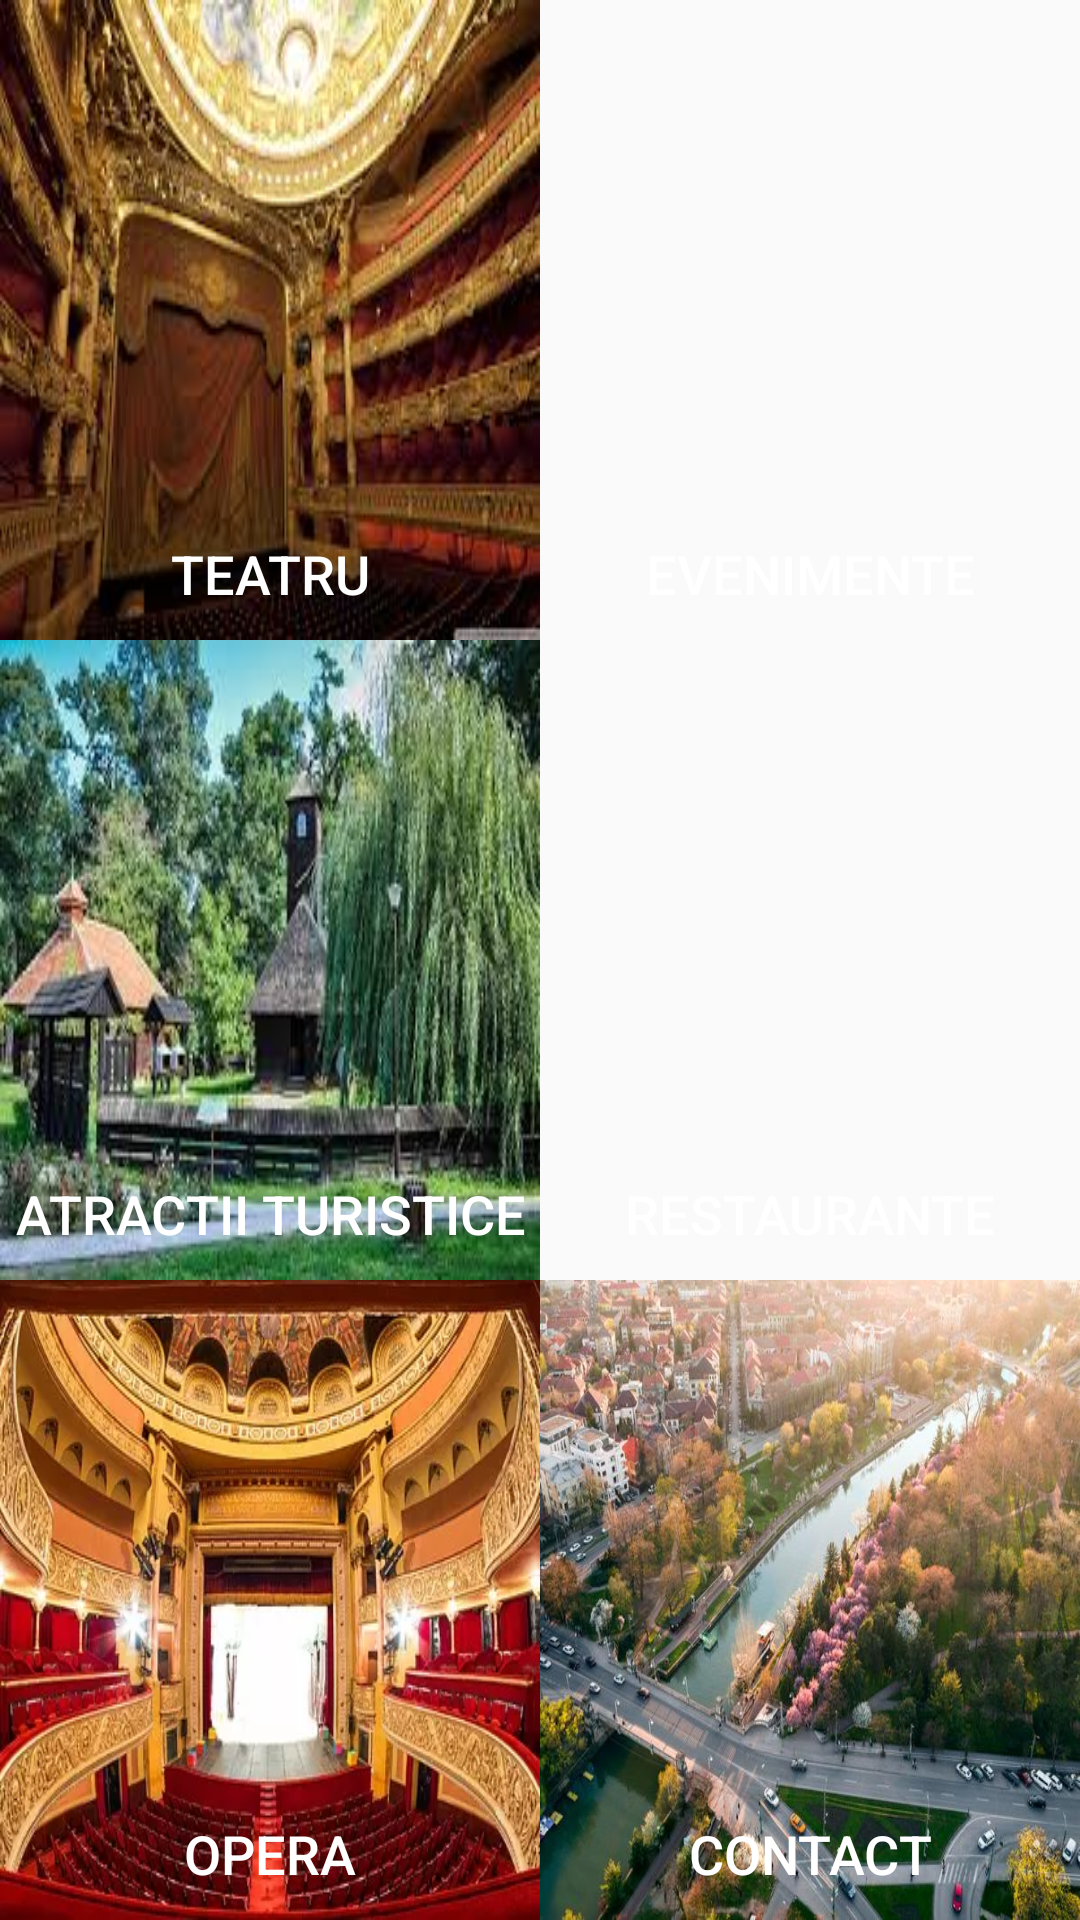

The Android layout XML behind this screen, and the referenced resources:
<!-- AndroidManifest.xml: application theme AppTheme -->
<!-- res/layout/content_menu.xml -->
<?xml version="1.0" encoding="utf-8"?>
<LinearLayout xmlns:android="http://schemas.android.com/apk/res/android"
    xmlns:app="http://schemas.android.com/apk/res-auto"
    xmlns:tools="http://schemas.android.com/tools"
    android:orientation="vertical"
    android:layout_width="fill_parent"
    android:layout_height="fill_parent"
    app:layout_behavior="@string/appbar_scrolling_view_behavior"
    tools:context=".Menu">

    <TableLayout
        android:layout_width="match_parent"
        android:layout_height="match_parent">

        <TableRow
            android:layout_width="fill_parent"
            android:layout_height="0dp"
            android:weightSum="1"
            android:layout_weight="0.5">
            <RelativeLayout
                android:layout_width="0dp"
                android:layout_height="match_parent"
                android:layout_weight="0.5">
                <Button
                    android:layout_width="match_parent"
                    android:layout_height="match_parent"
                    android:id="@+id/button1"
                    android:background="@drawable/teatru2"
                    android:text="Teatru"
                    android:textColor="#FFFFFF"
                    android:textSize="18sp"
                    android:gravity="center|bottom"
                    android:singleLine="false"
                    android:textColorHint="#FFC107"
                    android:paddingBottom="10dp"/>
            </RelativeLayout>
            <RelativeLayout
                android:layout_width="0dp"
                android:layout_height="match_parent"
                android:layout_weight="0.5">
                <Button
                    android:layout_width="match_parent"
                    android:layout_height="match_parent"
                    android:id="@+id/button2"
                    android:background="@drawable/eventsoo"
                    android:text="Evenimente"
                    android:textColor="#FFFFFF"
                    android:textSize="18sp"
                    android:gravity="center|bottom"
                    android:singleLine="false"
                    android:paddingBottom="10dp"/>
            </RelativeLayout>
        </TableRow>

        <TableRow
            android:layout_width="fill_parent"
            android:layout_height="0dp"
            android:weightSum="1"
            android:layout_weight="0.5">
            <RelativeLayout
                android:layout_width="0dp"
                android:layout_height="match_parent"
                android:layout_weight="0.5">
                <Button
                    android:layout_width="match_parent"
                    android:layout_height="match_parent"
                    android:id="@+id/button3"
                    android:background="@drawable/muzeul_satului"
                    android:text="Atractii Turistice"
                    android:textColor="#FFFFFF"
                    android:textSize="18sp"
                    android:gravity="center|bottom"
                    android:paddingBottom="10dp"/>
            </RelativeLayout>
            <RelativeLayout
                android:layout_width="0dp"
                android:layout_height="match_parent"
                android:layout_weight="0.5">
                <Button
                    android:layout_width="match_parent"
                    android:layout_height="match_parent"
                    android:id="@+id/button4"
                    android:background="@drawable/restaurants"
                    android:text="Restaurante"
                    android:textColor="#FFFFFF"
                    android:textSize="18sp"
                    android:gravity="center|bottom"
                    android:paddingBottom="10dp"/>
            </RelativeLayout>
        </TableRow>

        <TableRow
            android:layout_width="fill_parent"
            android:layout_height="0dp"
            android:weightSum="1"
            android:layout_weight="0.5">
            <RelativeLayout
                android:layout_width="0dp"
                android:layout_height="match_parent"
                android:layout_weight="0.5">
                <Button
                    android:layout_width="match_parent"
                    android:layout_height="match_parent"
                    android:id="@+id/button5"
                    android:background="@drawable/opera"
                    android:text="Opera"
                    android:textColor="#FFFFFF"
                    android:textSize="18sp"
                    android:gravity="center|bottom"
                    android:paddingBottom="10dp"/>
            </RelativeLayout>
            <RelativeLayout
                android:layout_width="0dp"
                android:layout_height="match_parent"
                android:layout_weight="0.5">
                <Button
                    android:layout_width="match_parent"
                    android:layout_height="match_parent"
                    android:id="@+id/button6"
                    android:background="@drawable/bega"
                    android:text="Contact"
                    android:textColor="#FFFFFF"
                    android:textSize="18sp"
                    android:gravity="center|bottom"
                    android:paddingBottom="10dp"/>
            </RelativeLayout>
        </TableRow>

    </TableLayout>
</LinearLayout>
<!-- resources referenced by this layout -->
<resources>
  <!-- drawable bega: jpg bitmap (drawable, 67079 bytes) -->
  <!-- drawable muzeul_satului: jpg bitmap (drawable, 16670 bytes) -->
  <!-- drawable opera: webp bitmap (drawable, 35110 bytes) -->
  <!-- drawable teatru2: jpg bitmap (drawable, 12192 bytes) -->
  <string name="appbar_scrolling_view_behavior" translatable="false">android.support.design.widget.AppBarLayout$ScrollingViewBehavior</string>
  <style name="AppTheme" parent="Theme.AppCompat.Light.NoActionBar">
          
          <item name="colorPrimary">@color/colorPrimary</item>
          <item name="colorPrimaryDark">@color/colorPrimaryDark</item>
          <item name="colorAccent">@color/colorAccent</item>
      </style>
  <!-- not gathered from this repository: default colours our renderer supplied (Android Studio template values) -->
  <color name="colorPrimary">#FF6200EE</color>
  <color name="colorPrimaryDark">#FF3700B3</color>
  <color name="colorAccent">#FF03DAC5</color>
</resources>
